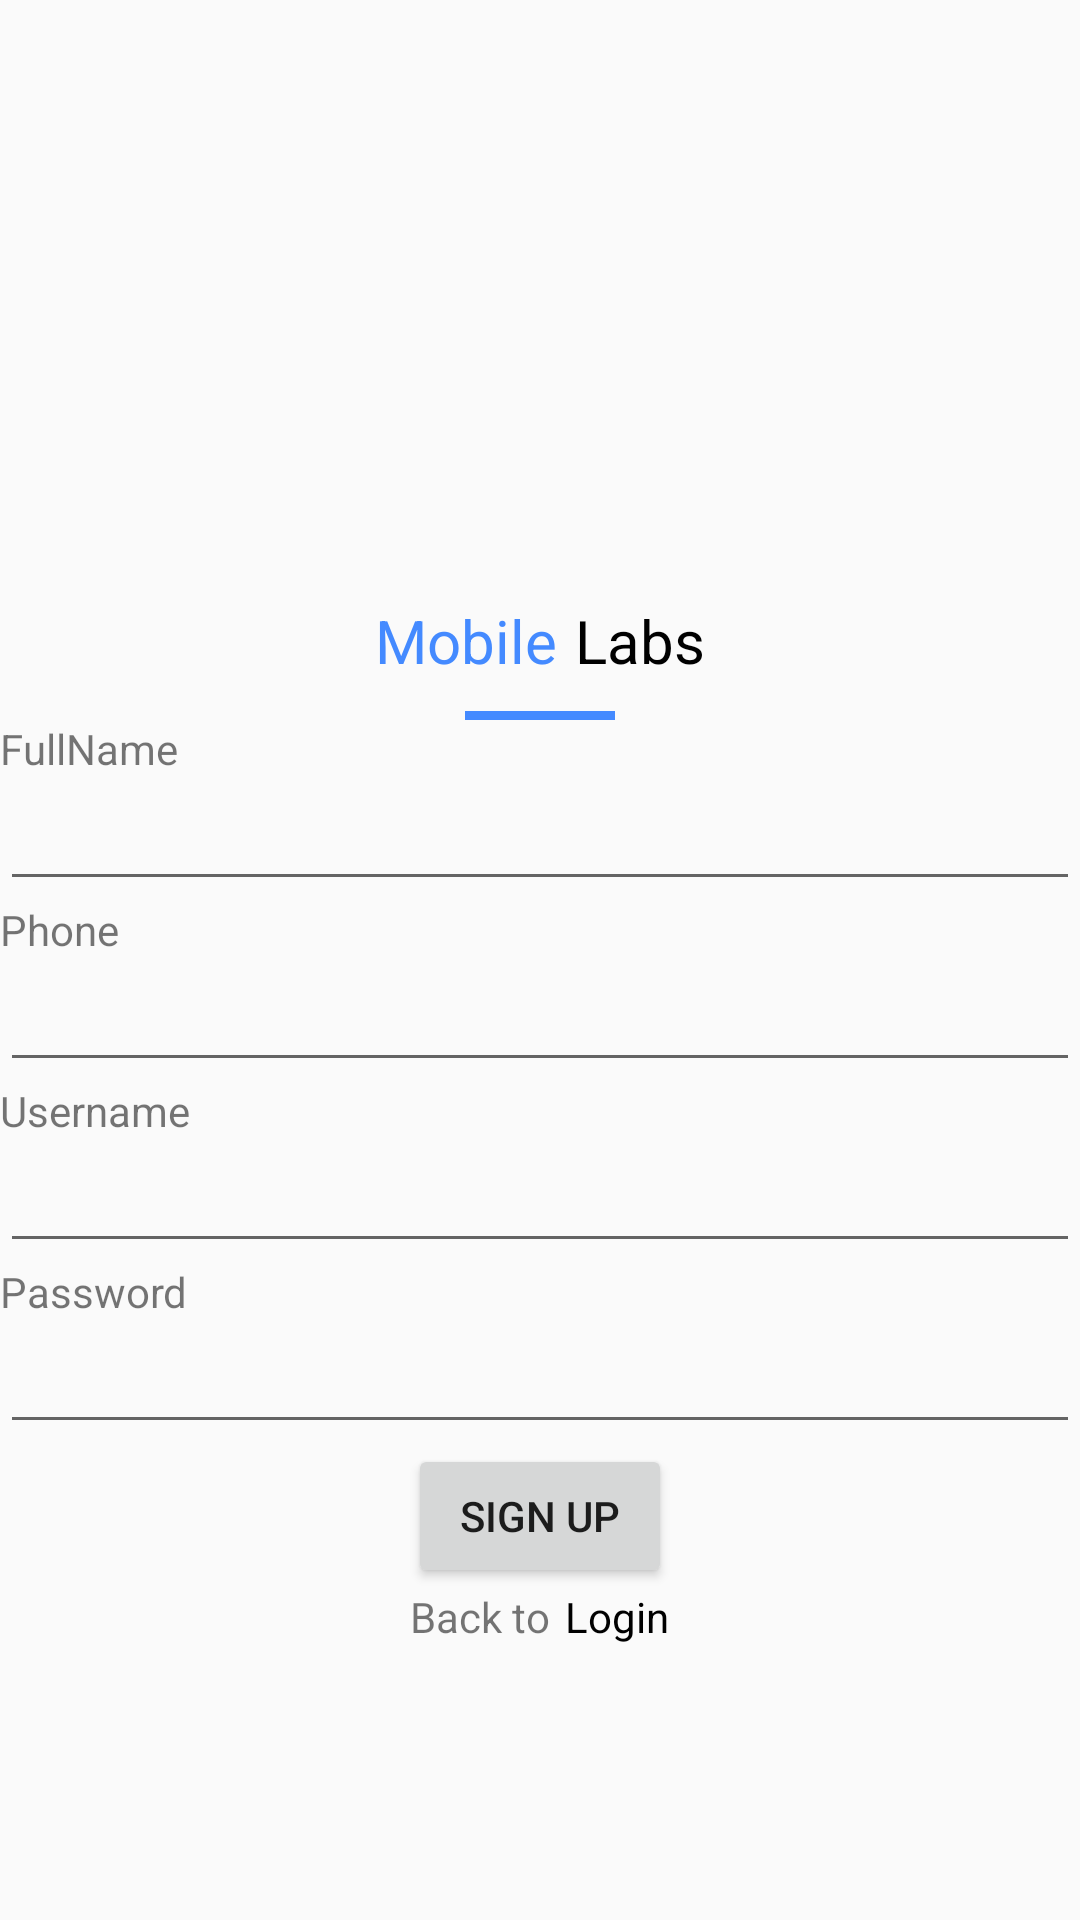

Reconstruct the res/layout file that produces this screen, plus the resources it refers to.
<!-- AndroidManifest.xml: application theme Theme.Moblie_labs_19521987 -->
<!-- res/layout/signup_page.xml -->
<?xml version="1.0" encoding="utf-8"?>
<androidx.constraintlayout.widget.ConstraintLayout xmlns:android="http://schemas.android.com/apk/res/android"
    xmlns:app="http://schemas.android.com/apk/res-auto"
    xmlns:tools="http://schemas.android.com/tools"
    android:layout_width="match_parent"
    android:layout_height="match_parent"
    tools:context=".LoginActivity">

    <LinearLayout
        android:layout_width="match_parent"
        android:layout_height="match_parent"
        android:background="#FAFAFA"
        android:orientation="vertical">

        <LinearLayout
            android:layout_width="match_parent"
            android:layout_height="wrap_content"
            android:layout_marginTop="200dp"
            android:gravity="center"
            android:orientation="vertical">

            <androidx.constraintlayout.widget.ConstraintLayout
                android:layout_width="wrap_content"
                android:layout_height="wrap_content">

                <LinearLayout
                    android:layout_width="match_parent"
                    android:layout_height="match_parent"
                    android:orientation="horizontal">

                    <TextView
                        android:id="@+id/textView10"
                        android:layout_width="wrap_content"
                        android:layout_height="wrap_content"
                        android:layout_weight="1"
                        android:text="Mobile"
                        android:textColor="#448AFF"
                        android:textSize="20sp" />

                    <TextView
                        android:id="@+id/textView11"
                        android:layout_width="wrap_content"
                        android:layout_height="wrap_content"
                        android:layout_marginLeft="6dp"
                        android:layout_weight="1"
                        android:text="Labs"
                        android:textColor="@color/black"
                        android:textSize="20sp" />

                </LinearLayout>
            </androidx.constraintlayout.widget.ConstraintLayout>

            <androidx.constraintlayout.widget.ConstraintLayout
                android:layout_width="50dp"
                android:layout_height="3dp"
                android:layout_marginTop="10dp"
                android:background="#448AFF">

            </androidx.constraintlayout.widget.ConstraintLayout>

            <TextView
                android:id="@+id/textView12"
                android:layout_width="match_parent"
                android:layout_height="wrap_content"
                android:text="FullName" />

            <EditText
                android:id="@+id/input_username"
                android:layout_width="match_parent"
                android:layout_height="match_parent">

            </EditText>

            <TextView
                android:layout_width="match_parent"
                android:layout_height="match_parent"
                android:text="Phone">

            </TextView>

            <EditText
                android:id="@+id/input_phone"
                android:layout_width="match_parent"
                android:layout_height="wrap_content"
                android:ems="10"
                android:inputType="phone" />

            <TextView
                android:id="@+id/textView"
                android:layout_width="match_parent"
                android:layout_height="wrap_content"
                android:text="Username" />

            <EditText
                android:id="@+id/input_user"
                android:layout_width="match_parent"
                android:layout_height="wrap_content" />

            <TextView
                android:id="@+id/textView3"
                android:layout_width="match_parent"
                android:layout_height="wrap_content"
                android:text="Password" />

            <EditText
                android:id="@+id/input_pass"
                android:layout_width="match_parent"
                android:layout_height="wrap_content"
                android:ems="10"
                android:inputType="textPassword" />

            <Button
                android:id="@+id/button_login"
                android:layout_width="wrap_content"
                android:layout_height="wrap_content"
                android:text="Sign up" />

            <androidx.constraintlayout.widget.ConstraintLayout
                android:layout_width="wrap_content"
                android:layout_height="match_parent">

                <LinearLayout
                    android:layout_width="match_parent"
                    android:layout_height="match_parent"
                    android:orientation="horizontal">

                    <TextView
                        android:id="@+id/textView14"
                        android:layout_width="wrap_content"
                        android:layout_height="wrap_content"
                        android:layout_weight="1"
                        android:text="Back to" />

                    <TextView
                        android:id="@+id/tologin"
                        android:layout_width="wrap_content"
                        android:layout_height="wrap_content"
                        android:layout_marginLeft="5dp"
                        android:layout_weight="1"
                        android:text="Login"
                        android:textColor="@color/black"
                        android:onClick="onClick"
                        android:clickable="true"/>
                </LinearLayout>
            </androidx.constraintlayout.widget.ConstraintLayout>

        </LinearLayout>
    </LinearLayout>
</androidx.constraintlayout.widget.ConstraintLayout>
<!-- resources referenced by this layout -->
<resources>
  <style name="Theme.Moblie_labs_19521987" parent="Theme.MaterialComponents.DayNight.DarkActionBar">
          
          <item name="colorPrimary">@color/purple_500</item>
          <item name="colorPrimaryVariant">@color/purple_700</item>
          <item name="colorOnPrimary">@color/white</item>
          
          <item name="colorSecondary">@color/teal_200</item>
          <item name="colorSecondaryVariant">@color/teal_700</item>
          <item name="colorOnSecondary">@color/black</item>
          
          <item name="android:statusBarColor">?attr/colorPrimaryVariant</item>
          
      </style>
  <!-- not gathered from this repository: default colours our renderer supplied (Android Studio template values) -->
  <color name="purple_500">#FF6200EE</color>
  <color name="purple_700">#FF3700B3</color>
  <color name="teal_200">#FF03DAC5</color>
  <color name="teal_700">#FF018786</color>
  <color name="black">#FF000000</color>
  <color name="white">#FFFFFFFF</color>
</resources>
